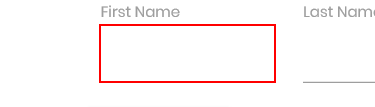
Task: Creating a workflow that fills in the fields of a website with organized data that will be taken from an Excel file provided herein.
Workflow: Main

Step 1: type [firstName] into the text box

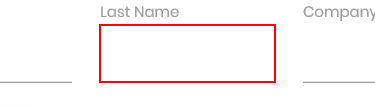
Step 2: type [lastName] into the text box

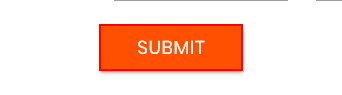
Step 3: click on the text box
